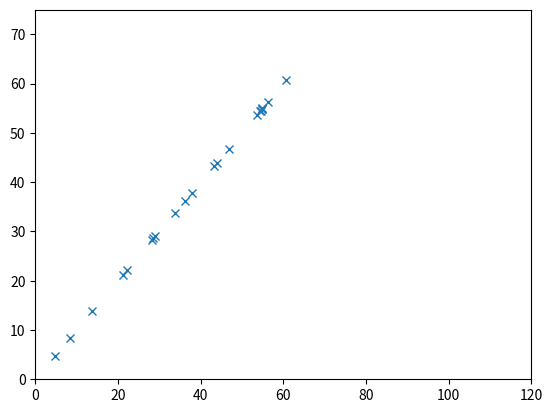

Here is the Python script that generated this plot: (Note: this script raises an exception after producing the figure.)
import os
import numpy as np
import pandas as pd
import matplotlib.pyplot as plt
import matplotlib.animation as animation


fig, ax = plt.subplots()
pitch_len = 120
pitch_width = 75

points, = ax.plot(np.random.uniform(high= pitch_len), np.random.uniform(high = pitch_width),'x')
ax.set_ylim(0, pitch_width) 
ax.set_xlim(0, pitch_len)

def update(data):
    points.set_ydata(data)
    points.set_xdata(data)
    return points,

def generate_points():
    while True:
        yield np.random.uniform(high=pitch_width, size=22)  # change this

ani = animation.FuncAnimation(fig, update, generate_points, interval=300)
ani.save('animation.gif', writer='imagemagick', fps=4);
plt.show()





